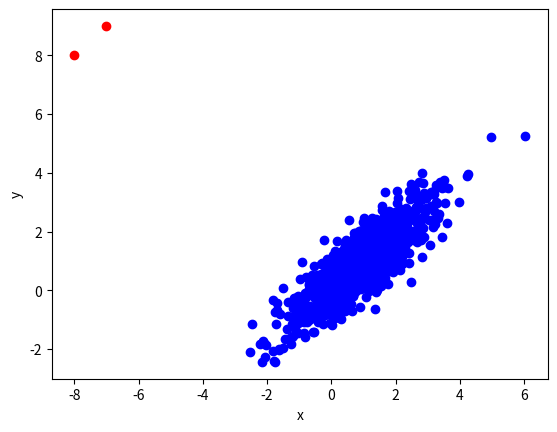

The script that saved this image:
import random
import matplotlib.pyplot as plt
import numpy as np

def generate_multivariate_normal():
    mean = (1, 1)
    cov = ((1, 1.2), (1.2, 1))
    return np.random.multivariate_normal(mean, cov, 1000)

def plot_with_anomalies(X):
    fig = plt.figure()
    plt.scatter(X[:, 0], X[:, 1], c = 'blue')
    plt.scatter([-7, -8], [9, 8], c = 'red')
    # plt.title("Anomaly example")
    plt.xlabel("x")
    plt.ylabel("y");
    plt.show()
    fig.savefig('anomaly_plot.png')

multivariate_normal_data = generate_multivariate_normal()
plot_with_anomalies(multivariate_normal_data)
